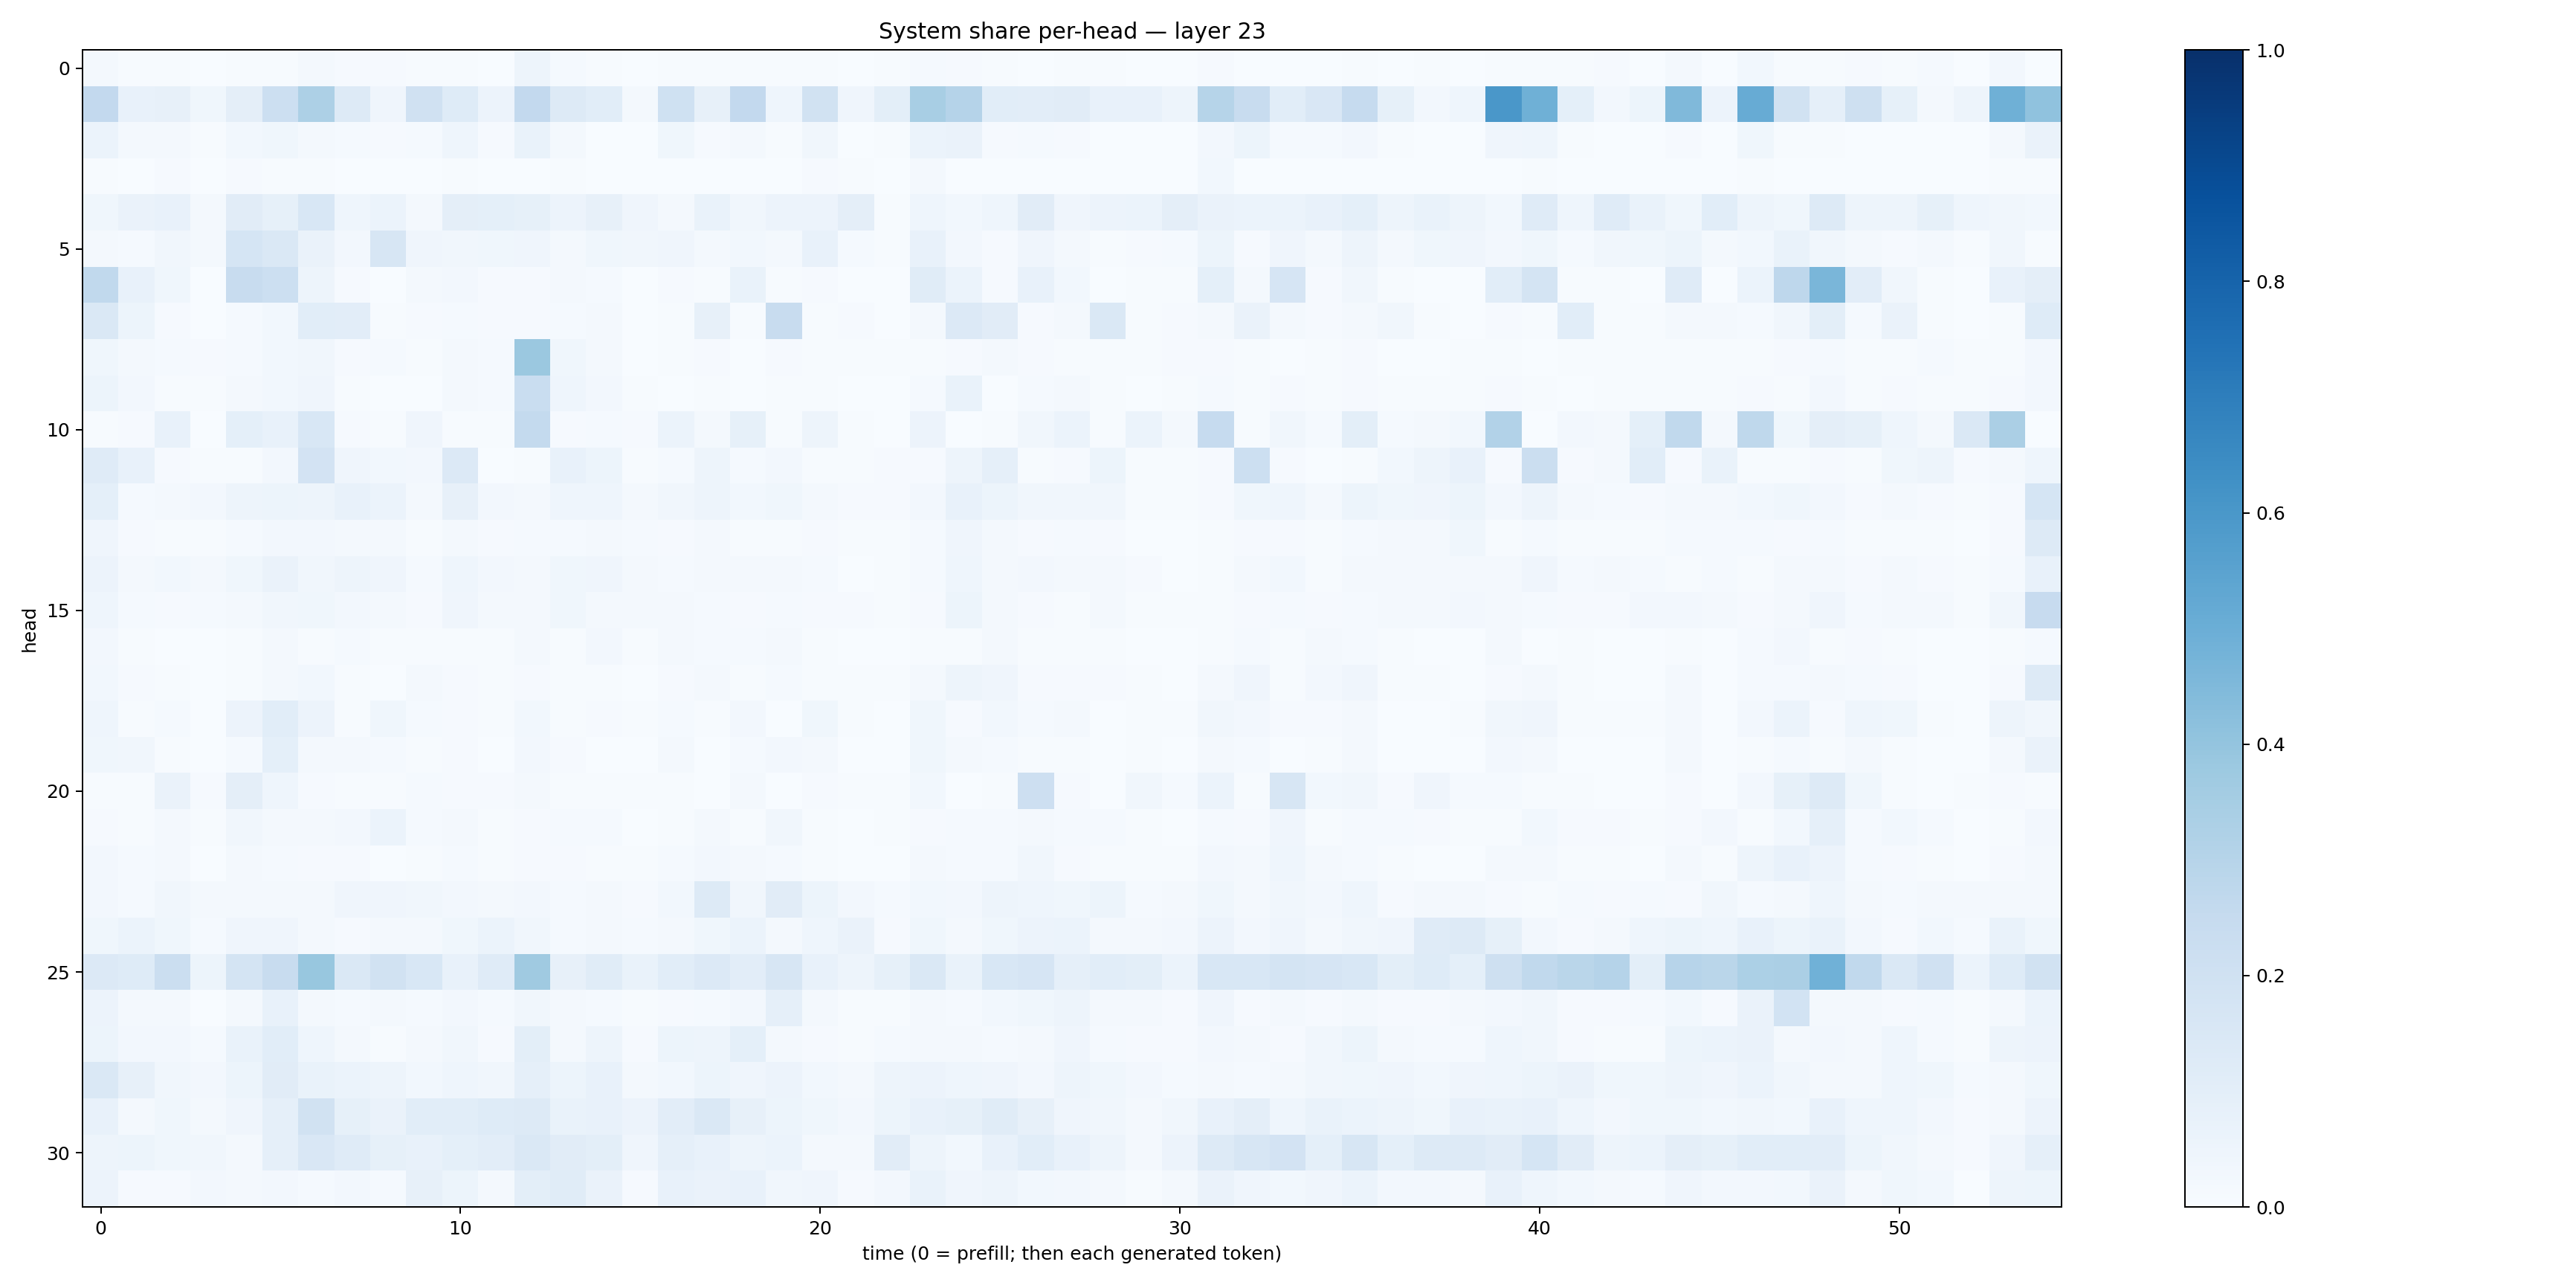

Source data for this figure (header and first rows):
0.020635603, 0.005596299, 0.005258702, 0.0024802862, 0.005430143, 0.007096957, 0.020785186, 0.008431545, 0.00785175, 0.0055032135, 0.0073545533, 0.001844762, 0.048063744, 0.012395785, 0.0042237905, 0.001210509, 0.0069289096, 0.006906257, 0.004156003, 0.0039572115, 0.006412722, 0.0010120801, 0.004709828, 0.012456735
0.2603, 0.07745, 0.08137, 0.03655, 0.09672, 0.2169, 0.3266, 0.13, 0.04065, 0.1961, 0.1237, 0.05542, 0.2609, 0.1326, 0.1057, 0.01913, 0.2018, 0.07989, 0.2606, 0.04362, 0.1944, 0.04186, 0.09914, 0.3425
0.0598, 0.02044, 0.02088, 0.004556, 0.02881, 0.03748, 0.02135, 0.01202, 0.008519, 0.01303, 0.04337, 0.008543, 0.06979, 0.02314, 0.0031, 0.002174, 0.03531, 0.009431, 0.02098, 0.005221, 0.03289, 0.00217, 0.005711, 0.06188
0.007408, 0.00245, 0.01031, 0.002286, 0.007941, 0.004855, 0.007436, 0.002118, 0.001316, 0.001389, 0.006609, 0.001163, 0.002194, 0.00441, 0.0009377, 0.0005286, 0.001681, 0.001564, 0.003099, 0.001392, 0.01146, 0.004351, 0.003431, 0.01878
0.03558, 0.06264, 0.07639, 0.01774, 0.1122, 0.08394, 0.1557, 0.04547, 0.06049, 0.01778, 0.09596, 0.09002, 0.08457, 0.05837, 0.07925, 0.0406, 0.01872, 0.06885, 0.03368, 0.05793, 0.05853, 0.09593, 0.006902, 0.04537
0.02306, 0.01438, 0.03184, 0.02226, 0.1717, 0.1411, 0.06601, 0.02691, 0.1591, 0.04189, 0.03224, 0.03535, 0.04182, 0.02142, 0.03539, 0.03165, 0.04091, 0.01577, 0.02832, 0.01942, 0.07121, 0.0133, 0.007784, 0.07494
0.2624, 0.07638, 0.03719, 0.002939, 0.2406, 0.2161, 0.04766, 0.008945, 0.003476, 0.01866, 0.0237, 0.01119, 0.008895, 0.01595, 0.01246, 0.00159, 0.009309, 0.005839, 0.06706, 0.004746, 0.007947, 0.003196, 0.000864, 0.1159
0.1455, 0.0522, 0.009761, 0.002447, 0.01273, 0.02807, 0.1073, 0.103, 0.006574, 0.01106, 0.0148, 0.00842, 0.01048, 0.01295, 0.02039, 0.003249, 0.007793, 0.08024, 0.003968, 0.2364, 0.004602, 0.01037, 0.002925, 0.0232
0.03614, 0.01863, 0.01463, 0.01135, 0.01351, 0.0288, 0.03171, 0.01142, 0.01391, 0.005106, 0.01939, 0.01261, 0.3811, 0.0354, 0.01806, 0.003506, 0.006395, 0.01005, 0.00302, 0.01172, 0.006958, 0.007528, 0.00394, 0.004833
0.05188, 0.02438, 0.007443, 0.004002, 0.02156, 0.02818, 0.04147, 0.004626, 0.002654, 0.001955, 0.02114, 0.01254, 0.2306, 0.04435, 0.02371, 0.005341, 0.002778, 0.006373, 0.001887, 0.007059, 0.006686, 0.001311, 0.002512, 0.01291
0.007686, 0.009348, 0.07537, 0.003247, 0.0901, 0.07394, 0.154, 0.01006, 0.004521, 0.03969, 0.007444, 0.004943, 0.2561, 0.01114, 0.01449, 0.01164, 0.0589, 0.02075, 0.08434, 0.005579, 0.05058, 0.006415, 0.002162, 0.05578
0.1196, 0.07576, 0.01133, 0.004569, 0.007387, 0.02693, 0.1809, 0.04108, 0.02875, 0.02394, 0.1362, 0.00386, 0.004016, 0.07235, 0.05232, 0.003933, 0.01369, 0.04854, 0.0124, 0.02724, 0.005992, 0.004642, 0.01017, 0.009409
0.09007, 0.0136, 0.02048, 0.0263, 0.04931, 0.05265, 0.04815, 0.07206, 0.05921, 0.01895, 0.08152, 0.02485, 0.01941, 0.04607, 0.04641, 0.01951, 0.03382, 0.04694, 0.02754, 0.03758, 0.02054, 0.008583, 0.009986, 0.02685
0.03994, 0.008102, 0.005734, 0.006846, 0.0145, 0.02654, 0.02702, 0.0178, 0.01966, 0.005189, 0.02034, 0.01118, 0.01173, 0.01172, 0.01864, 0.01544, 0.01024, 0.01609, 0.005297, 0.007786, 0.008812, 0.004531, 0.004334, 0.01373
0.05507, 0.01598, 0.02833, 0.01606, 0.0377, 0.06282, 0.03132, 0.05061, 0.04294, 0.0138, 0.04624, 0.02556, 0.02078, 0.03831, 0.04227, 0.01841, 0.01396, 0.02176, 0.01632, 0.0192, 0.01229, 0.003355, 0.004782, 0.01532
0.04387, 0.01226, 0.01147, 0.01222, 0.02252, 0.03366, 0.03646, 0.02705, 0.01949, 0.01066, 0.04288, 0.01922, 0.01721, 0.03613, 0.02315, 0.01835, 0.01897, 0.01555, 0.008041, 0.01439, 0.007839, 0.008405, 0.004038, 0.01151
0.02541, 0.004364, 0.002989, 0.002753, 0.0076, 0.01891, 0.007701, 0.01468, 0.004455, 0.00668, 0.006346, 0.005672, 0.0188, 0.004155, 0.02359, 0.00682, 0.02295, 0.0138, 0.01458, 0.02085, 0.00503, 0.001258, 0.00271, 0.006142
0.02824, 0.01039, 0.007503, 0.002782, 0.005387, 0.01825, 0.02791, 0.007119, 0.003103, 0.01601, 0.01089, 0.006631, 0.01041, 0.007318, 0.007364, 0.002234, 0.01046, 0.01804, 0.005857, 0.01199, 0.006649, 0.004362, 0.006512, 0.01945
0.0439, 0.00614, 0.01186, 0.003289, 0.05488, 0.1072, 0.05519, 0.007608, 0.03651, 0.01496, 0.008674, 0.005051, 0.02838, 0.004613, 0.00933, 0.00543, 0.01539, 0.005155, 0.0253, 0.003405, 0.03755, 0.004764, 0.003664, 0.03875
0.03537, 0.03485, 0.007039, 0.002372, 0.01392, 0.09037, 0.01824, 0.01604, 0.01309, 0.006773, 0.01148, 0.001967, 0.02725, 0.009606, 0.002754, 0.002334, 0.01684, 0.003127, 0.01331, 0.02682, 0.02191, 0.002106, 0.001074, 0.03646
0.007437, 0.005492, 0.06531, 0.01114, 0.09508, 0.04618, 0.00923, 0.004706, 0.006028, 0.0139, 0.01149, 0.01099, 0.01818, 0.007268, 0.004124, 0.00444, 0.005571, 0.001895, 0.01797, 0.001867, 0.01065, 0.00555, 0.00395, 0.02919
0.011, 0.006251, 0.023, 0.006448, 0.03273, 0.0222, 0.02225, 0.02527, 0.06246, 0.01214, 0.02311, 0.004237, 0.01039, 0.01395, 0.01327, 0.001445, 0.005165, 0.02118, 0.005675, 0.03472, 0.006312, 0.003188, 0.007604, 0.008594
0.02465, 0.0136, 0.02176, 0.00228, 0.02158, 0.01476, 0.01058, 0.01116, 0.002051, 0.005057, 0.01261, 0.004219, 0.009946, 0.01005, 0.0068, 0.004139, 0.01194, 0.02549, 0.01769, 0.01274, 0.005096, 0.00191, 0.001629, 0.0215
0.02378, 0.01373, 0.03142, 0.01601, 0.02332, 0.01621, 0.01684, 0.04013, 0.04143, 0.03487, 0.02387, 0.0203, 0.02729, 0.01356, 0.01785, 0.009093, 0.02924, 0.132, 0.03136, 0.1108, 0.05337, 0.02532, 0.01277, 0.03082
0.03721, 0.0597, 0.03808, 0.01195, 0.04065, 0.03948, 0.02076, 0.0112, 0.02323, 0.01614, 0.03577, 0.05946, 0.03502, 0.01483, 0.01653, 0.0148, 0.02338, 0.03673, 0.06249, 0.01986, 0.0432, 0.06419, 0.009292, 0.03653
0.1352, 0.1235, 0.2265, 0.05311, 0.1739, 0.2419, 0.3883, 0.1422, 0.1931, 0.1531, 0.07313, 0.1206, 0.3703, 0.0816, 0.1151, 0.06959, 0.1062, 0.135, 0.1027, 0.1567, 0.07093, 0.04897, 0.08443, 0.1436
0.0568, 0.02143, 0.01743, 0.003504, 0.0221, 0.07186, 0.01866, 0.01516, 0.01773, 0.01499, 0.02445, 0.01354, 0.03342, 0.01684, 0.0144, 0.004067, 0.01, 0.01534, 0.02441, 0.08757, 0.01827, 0.007452, 0.00743, 0.0233
0.05412, 0.0254, 0.0239, 0.01433, 0.06915, 0.1078, 0.04573, 0.02002, 0.006535, 0.01936, 0.03481, 0.01065, 0.1008, 0.02325, 0.04863, 0.01059, 0.05153, 0.04845, 0.0924, 0.01718, 0.01007, 0.006909, 0.01213, 0.02265
0.1421, 0.07982, 0.0316, 0.02569, 0.05434, 0.1096, 0.07018, 0.06171, 0.05048, 0.02996, 0.04668, 0.03191, 0.08691, 0.0509, 0.07327, 0.02011, 0.02825, 0.05262, 0.04105, 0.05707, 0.0308, 0.01714, 0.04771, 0.05727
0.072, 0.01814, 0.0353, 0.02021, 0.04272, 0.08835, 0.1946, 0.08492, 0.06465, 0.1062, 0.1092, 0.1245, 0.1271, 0.06846, 0.07578, 0.05559, 0.1029, 0.1468, 0.08107, 0.05201, 0.03613, 0.0271, 0.05338, 0.07562
0.0498, 0.05408, 0.03566, 0.03163, 0.02156, 0.087, 0.1522, 0.1193, 0.08294, 0.0747, 0.09259, 0.1054, 0.1457, 0.1104, 0.09993, 0.04109, 0.08861, 0.07399, 0.049, 0.05971, 0.02293, 0.02082, 0.1095, 0.0507
0.05607, 0.009446, 0.0107, 0.02673, 0.02298, 0.02637, 0.01422, 0.02492, 0.01511, 0.082, 0.05322, 0.01957, 0.09808, 0.1168, 0.06441, 0.009767, 0.07249, 0.06463, 0.07161, 0.03368, 0.0422, 0.01018, 0.02361, 0.06694
